Image classification data set "COVID-19_Radiography_Dataset_split" (cyrilmarat/Liora_Covid on GitHub). Class labels (4): COVID-19, lung opacity, normal, viral pneumonia.

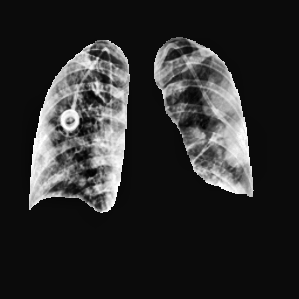
Label: lung opacity

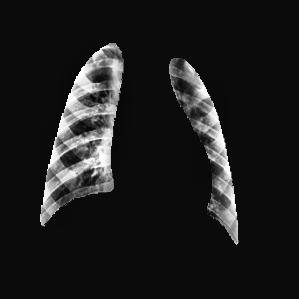
Label: viral pneumonia

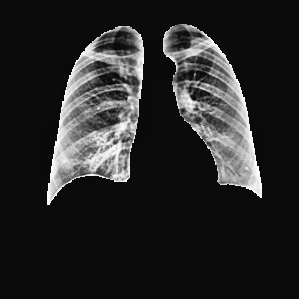
Label: COVID-19

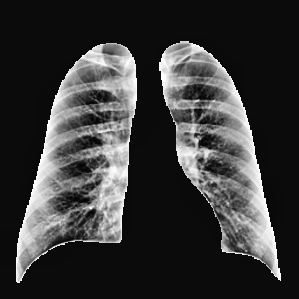
Label: normal

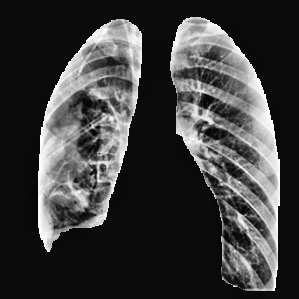
Label: lung opacity

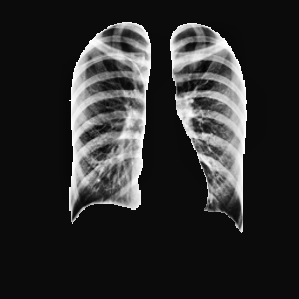
Label: normal
